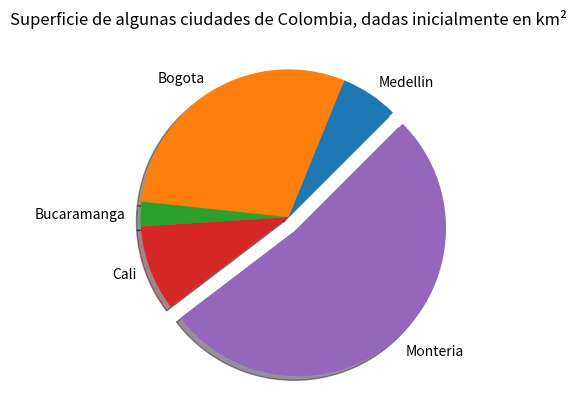

Source code (Python):
import matplotlib.pyplot as plt 
pielabels = ['Medellin', 'Bogota', 'Bucaramanga', 'Cali', 'Monteria']
sizes = [382, 1775, 162, 564, 3141]
pieExplode = [0, 0 , 0, 0, 0.1]
plt.pie (sizes, labels=pielabels, explode= pieExplode, shadow = True, startangle =45)
plt.title ('Superficie de algunas ciudades de Colombia, dadas inicialmente en km²')
plt.savefig ('Ciudades.png')
plt.show ()